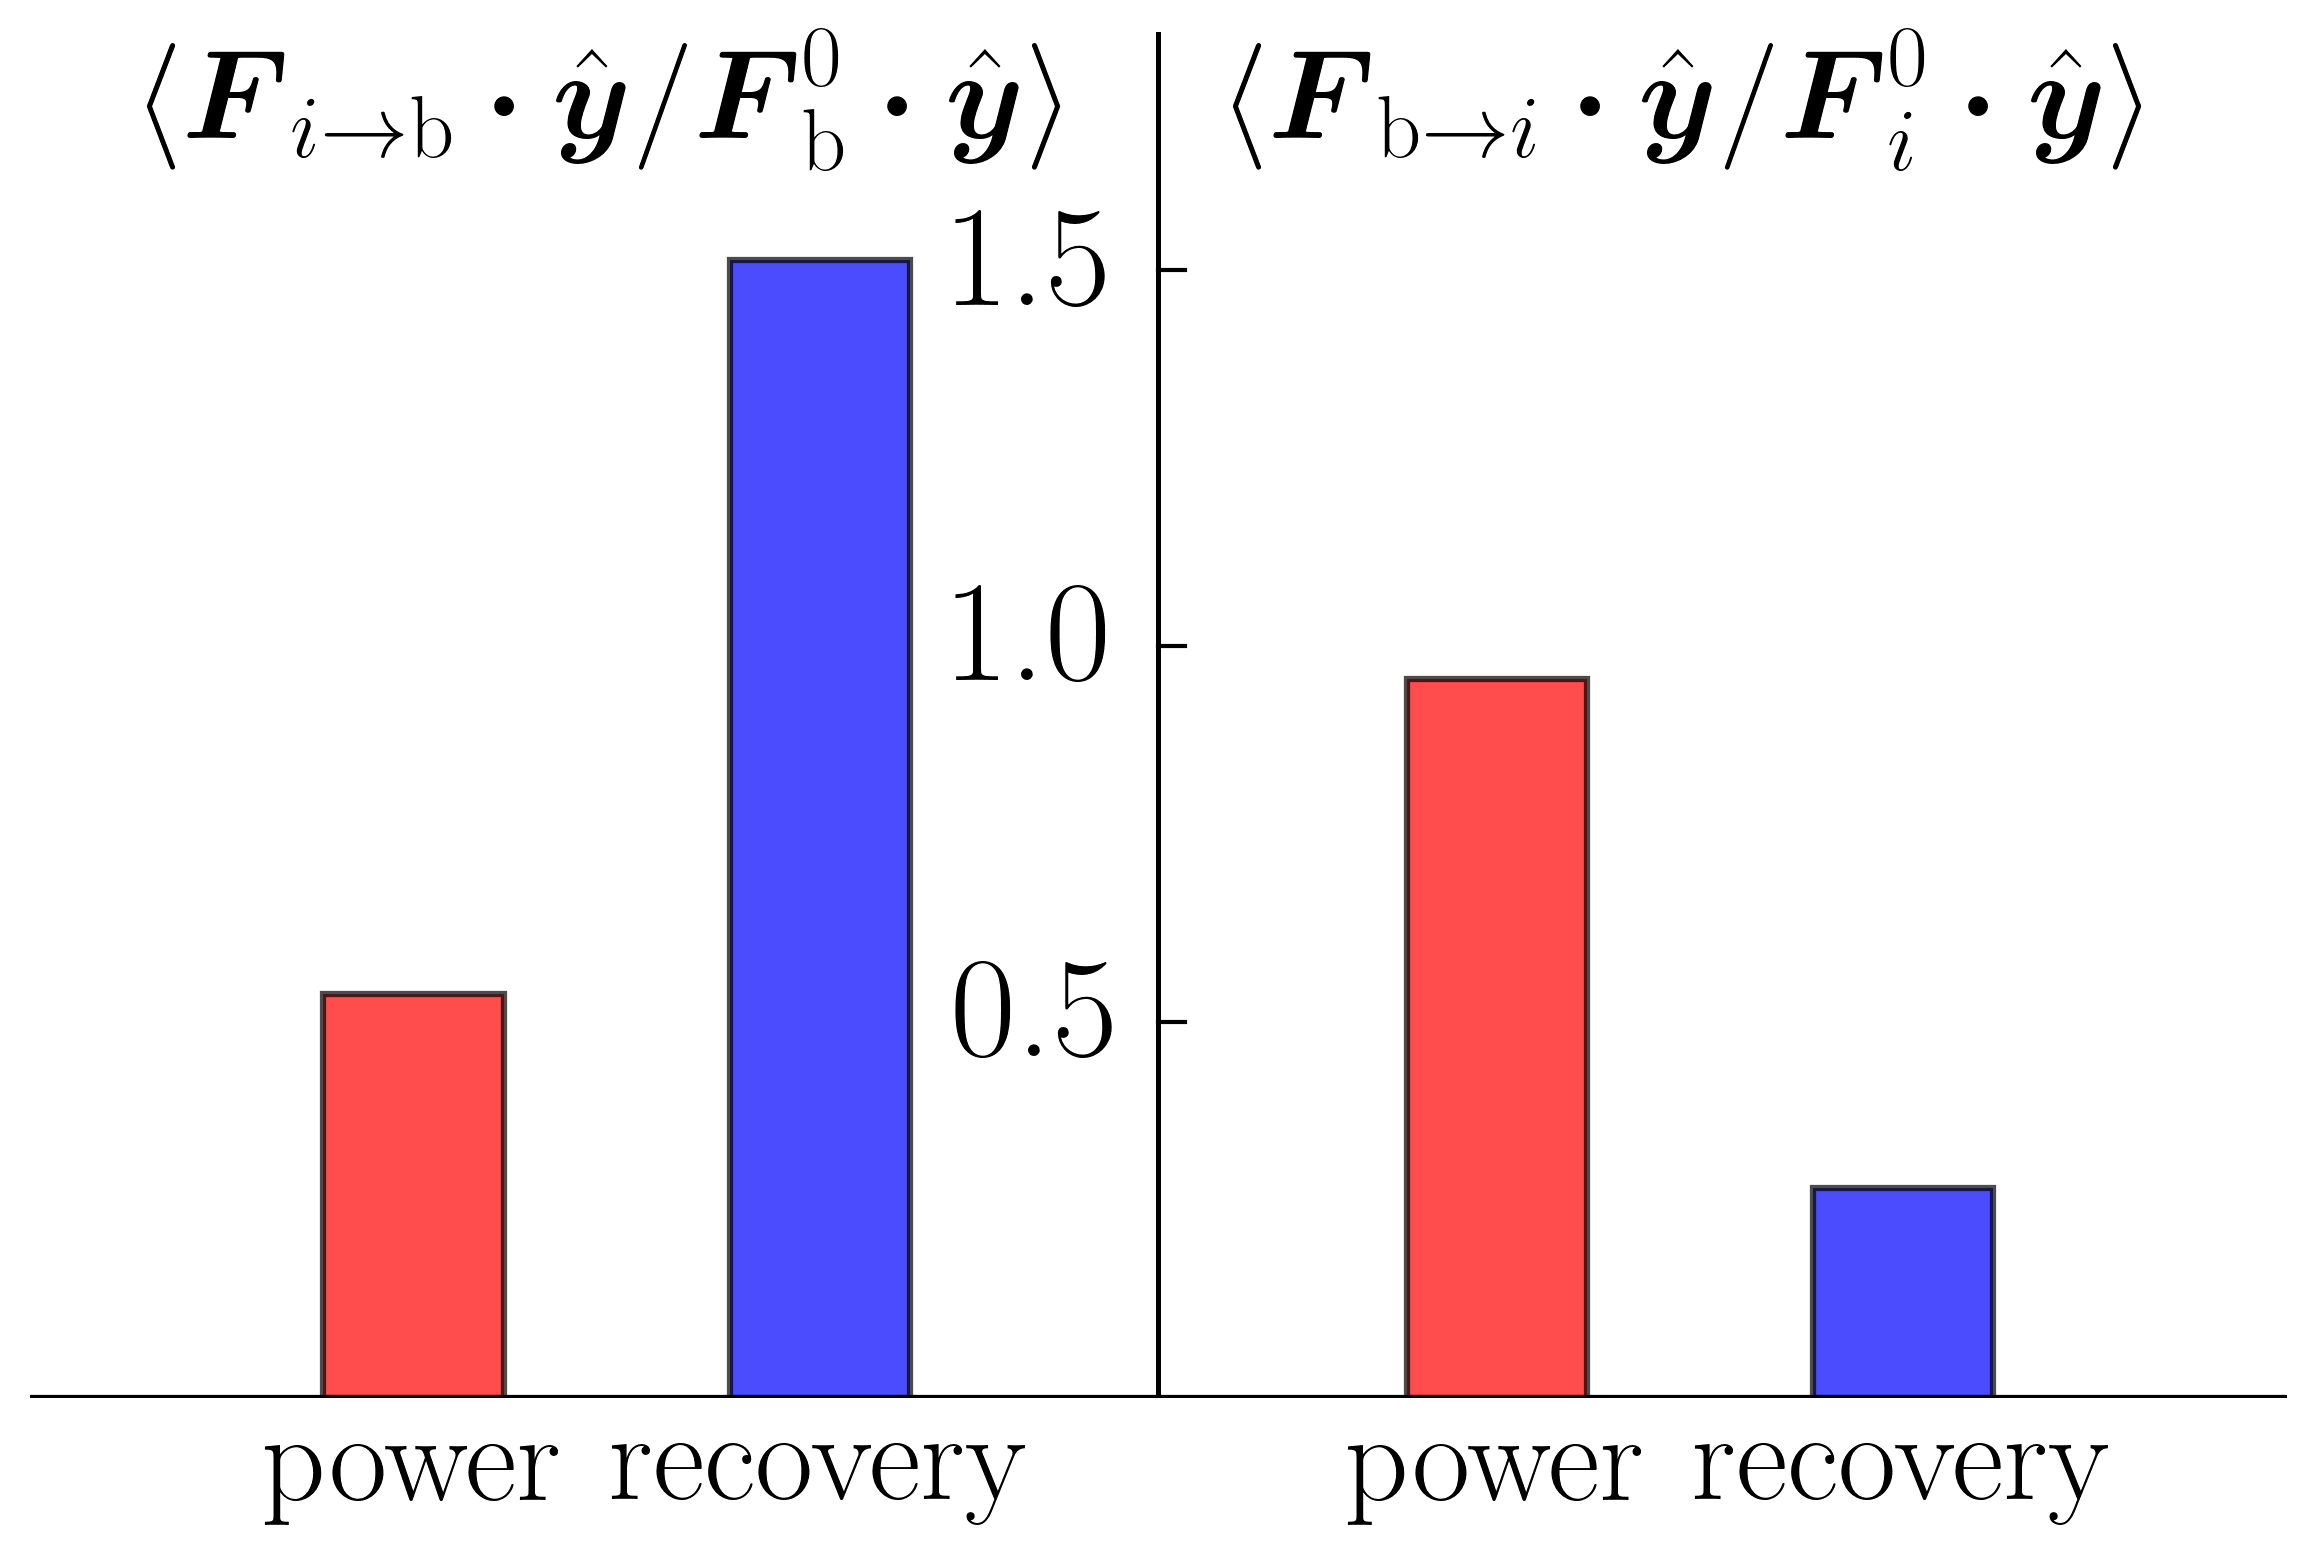

The table this chart was drawn from, first rows:
time, Fb(y), Ff(y)
0, 0.3761, 0.3735
1, 0.474, 0.385
2, 0.4633, 0.4188
3, 0.5327, 0.4379
4, 0.5058, 0.478
5, 0.5193, 0.4939
6, 0.7557, 0.4415
7, 0.718, 0.4619
8, 0.5667, 0.5134
9, 0.676, 0.4748
10, 0.8861, 0.4325
11, 0.6296, 0.5398
12, -0.3372, 5.105
13, -0.08215, 2.835
14, 4.355, 0.1046
15, 1.757, 0.235
16, 1.576, 0.2519
17, 1.471, 0.2629
18, 1.74, 0.2467
19, 1.5, 0.2491
20, 1.169, 0.2702
21, 1.009, 0.2769
22, 1.127, 0.2802
23, 1.183, 0.264
24, 0.9642, 0.3067
25, 0.9175, 0.3339
26, 1.081, 0.3404
27, 1.353, -0.4879
